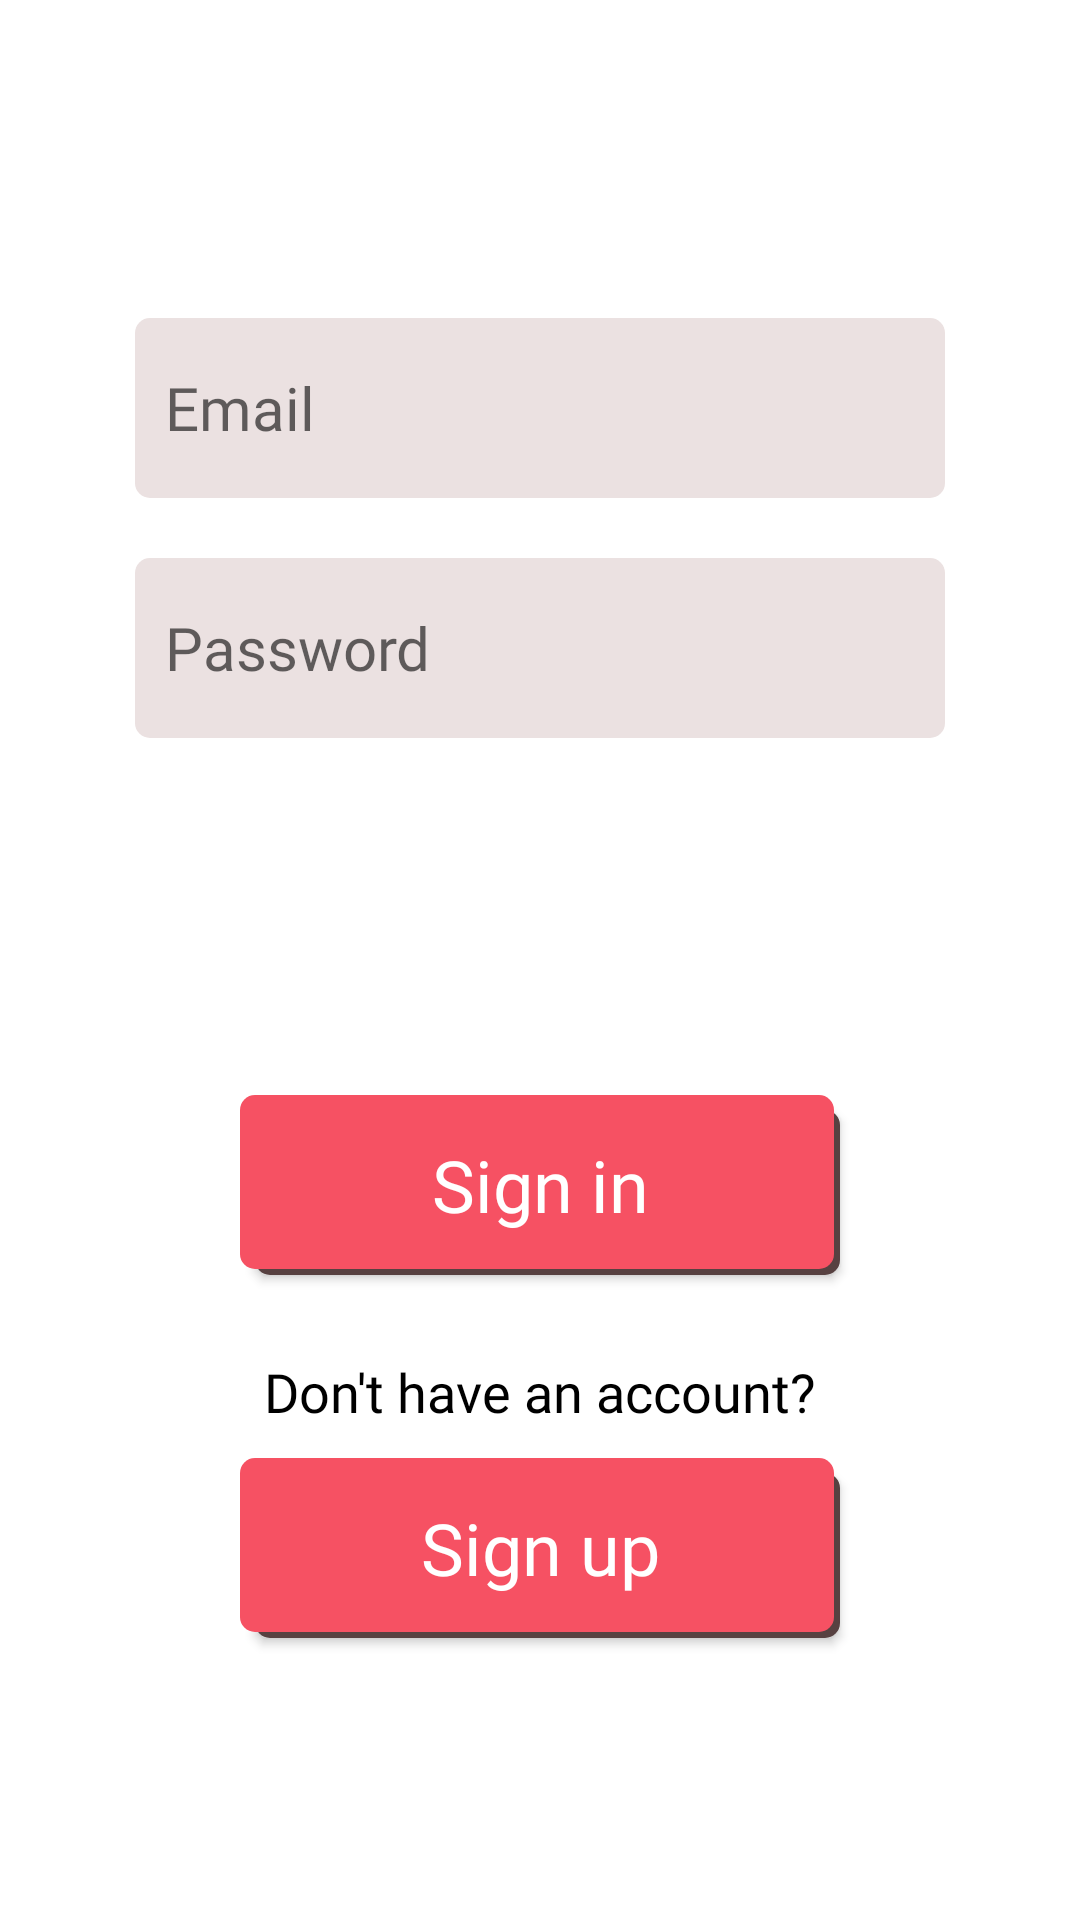

Layout XML and referenced resources for this Android screen:
<!-- AndroidManifest.xml: activity theme AppTheme.NoActionBar -->
<!-- res/layout/activity_login.xml -->
<?xml version="1.0" encoding="utf-8"?>
<layout xmlns:android="http://schemas.android.com/apk/res/android"
    xmlns:app="http://schemas.android.com/apk/res-auto"
    xmlns:tools="http://schemas.android.com/tools">

    <androidx.constraintlayout.widget.ConstraintLayout
        android:layout_width="match_parent"
        android:layout_height="match_parent"
        android:background="#FFFFFF"
        tools:context=".view.LoginActivity">

        <EditText
            android:id="@+id/email"
            android:layout_width="0dp"
            android:layout_height="60dp"
            android:layout_marginStart="45dp"
            android:layout_marginEnd="45dp"
            android:autofillHints=""
            android:background="@drawable/text_box_shape"
            android:fontFamily="@font/varela_round"
            android:hint="@string/prompt_email"
            android:inputType="textEmailAddress"
            android:padding="10dp"
            android:textSize="20sp"
            app:layout_constraintBottom_toBottomOf="parent"
            app:layout_constraintEnd_toEndOf="parent"
            app:layout_constraintHorizontal_bias="0.494"
            app:layout_constraintStart_toStartOf="parent"
            app:layout_constraintTop_toTopOf="parent"
            app:layout_constraintVertical_bias="0.183" />

        <EditText
            android:id="@+id/password"
            android:layout_width="0dp"
            android:layout_height="60dp"
            android:layout_marginStart="45dp"
            android:layout_marginLeft="45dp"
            android:layout_marginTop="20dp"
            android:layout_marginEnd="45dp"
            android:layout_marginRight="45dp"
            android:autofillHints=""
            android:background="@drawable/text_box_shape"
            android:ems="10"
            android:fontFamily="@font/varela_round"
            android:hint="@string/password"
            android:inputType="textPassword"
            android:padding="10dp"
            android:textSize="20sp"
            app:layout_constraintEnd_toEndOf="parent"
            app:layout_constraintStart_toStartOf="parent"
            app:layout_constraintTop_toBottomOf="@+id/email" />

        <Button
            android:id="@+id/login"
            android:layout_width="match_parent"
            android:layout_height="60dp"
            android:layout_marginStart="80dp"
            android:layout_marginEnd="80dp"
            android:background="@drawable/rounded_button"
            android:fontFamily="@font/varela_round"
            android:padding="12dp"
            android:text="@string/sign_in"
            android:textAllCaps="false"
            android:textColor="#FFFFFF"
            android:textSize="24sp"
            app:layout_constraintBottom_toTopOf="@+id/redirect_to_register"
            app:layout_constraintEnd_toEndOf="parent"
            app:layout_constraintHorizontal_bias="0.494"
            app:layout_constraintStart_toStartOf="parent"
            app:layout_constraintTop_toTopOf="parent"
            app:layout_constraintVertical_bias="0.857" />

        <Button
            android:id="@+id/redirect_to_register"
            android:layout_width="match_parent"
            android:layout_height="60dp"
            android:layout_marginStart="80dp"
            android:layout_marginEnd="80dp"
            android:background="@drawable/rounded_button"
            android:fontFamily="@font/varela_round"
            android:padding="12dp"
            android:text="@string/sign_up"
            android:textAllCaps="false"
            android:textColor="#FFFFFF"
            android:textSize="24sp"
            app:layout_constraintBottom_toBottomOf="parent"
            app:layout_constraintEnd_toEndOf="parent"
            app:layout_constraintHorizontal_bias="0.494"
            app:layout_constraintStart_toStartOf="parent"
            app:layout_constraintTop_toTopOf="parent"
            app:layout_constraintVertical_bias="0.838" />

        <TextView
            android:id="@+id/noAccountText"
            android:layout_width="wrap_content"
            android:layout_height="wrap_content"
            android:layout_marginBottom="10dp"
            android:fontFamily="@font/varela_round"
            android:text="@string/don_t_have_an_account"
            android:textAllCaps="false"
            android:textColor="#000000"
            android:textSize="18sp"
            app:layout_constraintBottom_toTopOf="@+id/redirect_to_register"
            app:layout_constraintEnd_toEndOf="parent"
            app:layout_constraintStart_toStartOf="parent" />

    </androidx.constraintlayout.widget.ConstraintLayout>
</layout>
<!-- resources referenced by this layout -->
<resources>
  <!-- drawable rounded_button (drawable) -->
  <selector xmlns:android="http://schemas.android.com/apk/res/android">
      <item>
          <layer-list>
              <item android:left="5dp" android:top="5dp">
                  <shape>
                      <corners android:radius="5dp" />
                      <solid android:color="#574141" />
                  </shape>
              </item>
              <item android:bottom="2dp" android:right="2dp">
                  <shape>
                      <solid android:color="#F65163"/>
                      <corners android:radius="5dp" />
                      <padding android:bottom="2dp" android:left="2dp"
                          android:right="2dp" android:top="2dp" />
                  </shape>
              </item>
          </layer-list>
      </item>
  </selector>
  <!-- drawable text_box_shape (drawable) -->
  <?xml version="1.0" encoding="utf-8"?>
  <shape xmlns:android="http://schemas.android.com/apk/res/android"
      android:shape="rectangle">
      <solid android:color="#ebe1e1" />
      <corners android:radius="5dp" />
  </shape>
  <string name="don_t_have_an_account">Don\'t have an account?</string>
  <string name="password">Password</string>
  <string name="prompt_email">Email</string>
  <string name="sign_in">Sign in</string>
  <string name="sign_up">Sign up</string>
  <style name="AppTheme.NoActionBar">
          <item name="windowActionBar">false</item>
          <item name="windowNoTitle">true</item>
      </style>
</resources>
